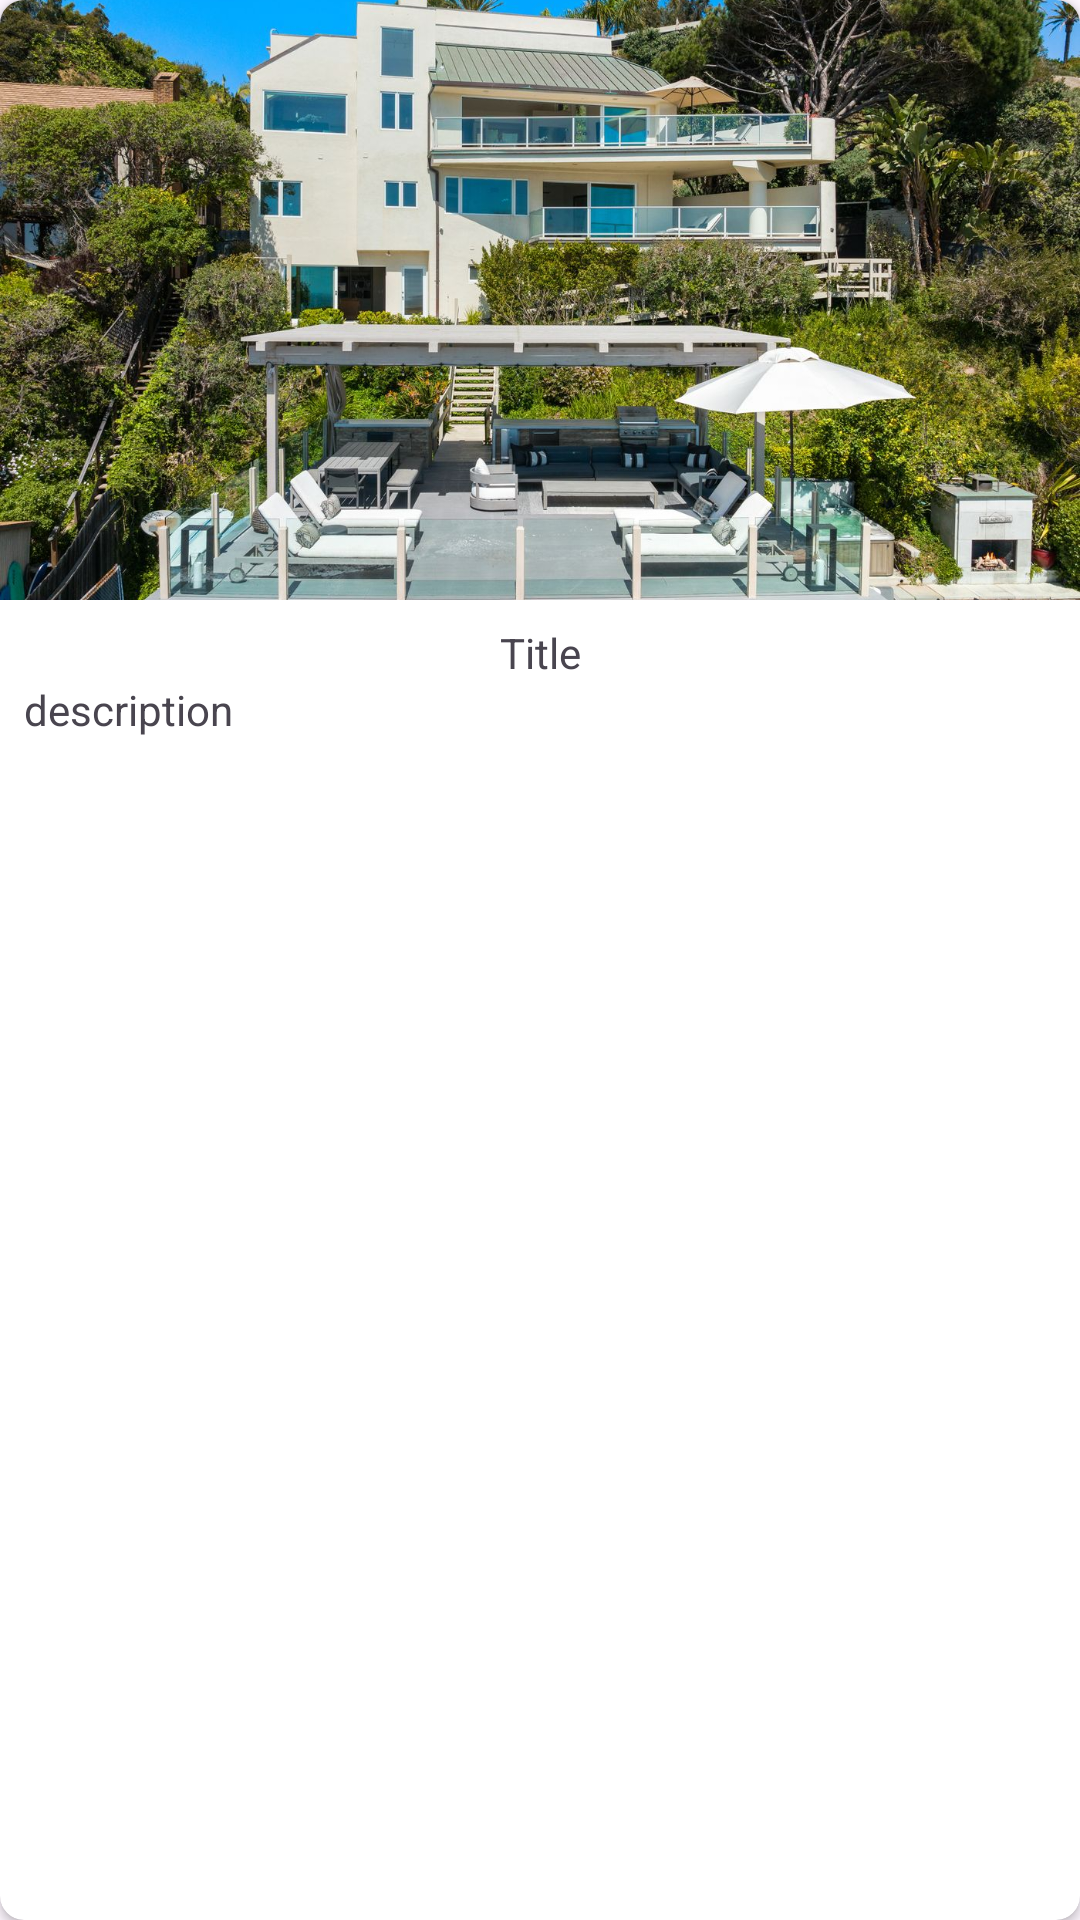

Android layout source for this screen:
<!-- AndroidManifest.xml: application theme Theme.CondoUnitRecycler -->
<!-- res/layout/condo_unit_card_view.xml -->
<?xml version="1.0" encoding="utf-8"?>
<androidx.cardview.widget.CardView
    xmlns:android="http://schemas.android.com/apk/res/android"
    xmlns:app="http://schemas.android.com/apk/res-auto"
    android:id="@+id/condoCardView"
    android:layout_width="match_parent"
    android:layout_height="wrap_content"
    android:layout_marginBottom="16dp"
    app:cardCornerRadius="8dp">

    <LinearLayout
        android:layout_width="match_parent"
        android:layout_height="match_parent"
        android:orientation="vertical">

        <ImageView
            android:id="@+id/imgCondo"
            android:layout_width="match_parent"
            android:layout_height="200dp"
            android:scaleType="centerCrop"
            android:src="@drawable/img" />

        <LinearLayout
            android:layout_width="match_parent"
            android:layout_height="wrap_content"
            android:orientation="vertical"
            android:padding="8dp">

            <TextView
                android:id="@+id/tvNameCondo"
                android:layout_width="match_parent"
                android:layout_height="wrap_content"
                android:gravity="center"
                android:text="Title" />

            <TextView
                android:id="@+id/tvDescriptionCondo"
                android:layout_width="match_parent"
                android:layout_height="wrap_content"
                android:text="description" />

        </LinearLayout>

    </LinearLayout>

</androidx.cardview.widget.CardView>
<!-- resources referenced by this layout -->
<resources>
  <!-- drawable img: jpg bitmap (drawable, 375784 bytes) -->
  <style name="Theme.CondoUnitRecycler" parent="Base.Theme.CondoUnitRecycler" />
  <style name="Base.Theme.CondoUnitRecycler" parent="Theme.Material3.DayNight.NoActionBar">
          
          
      </style>
</resources>
